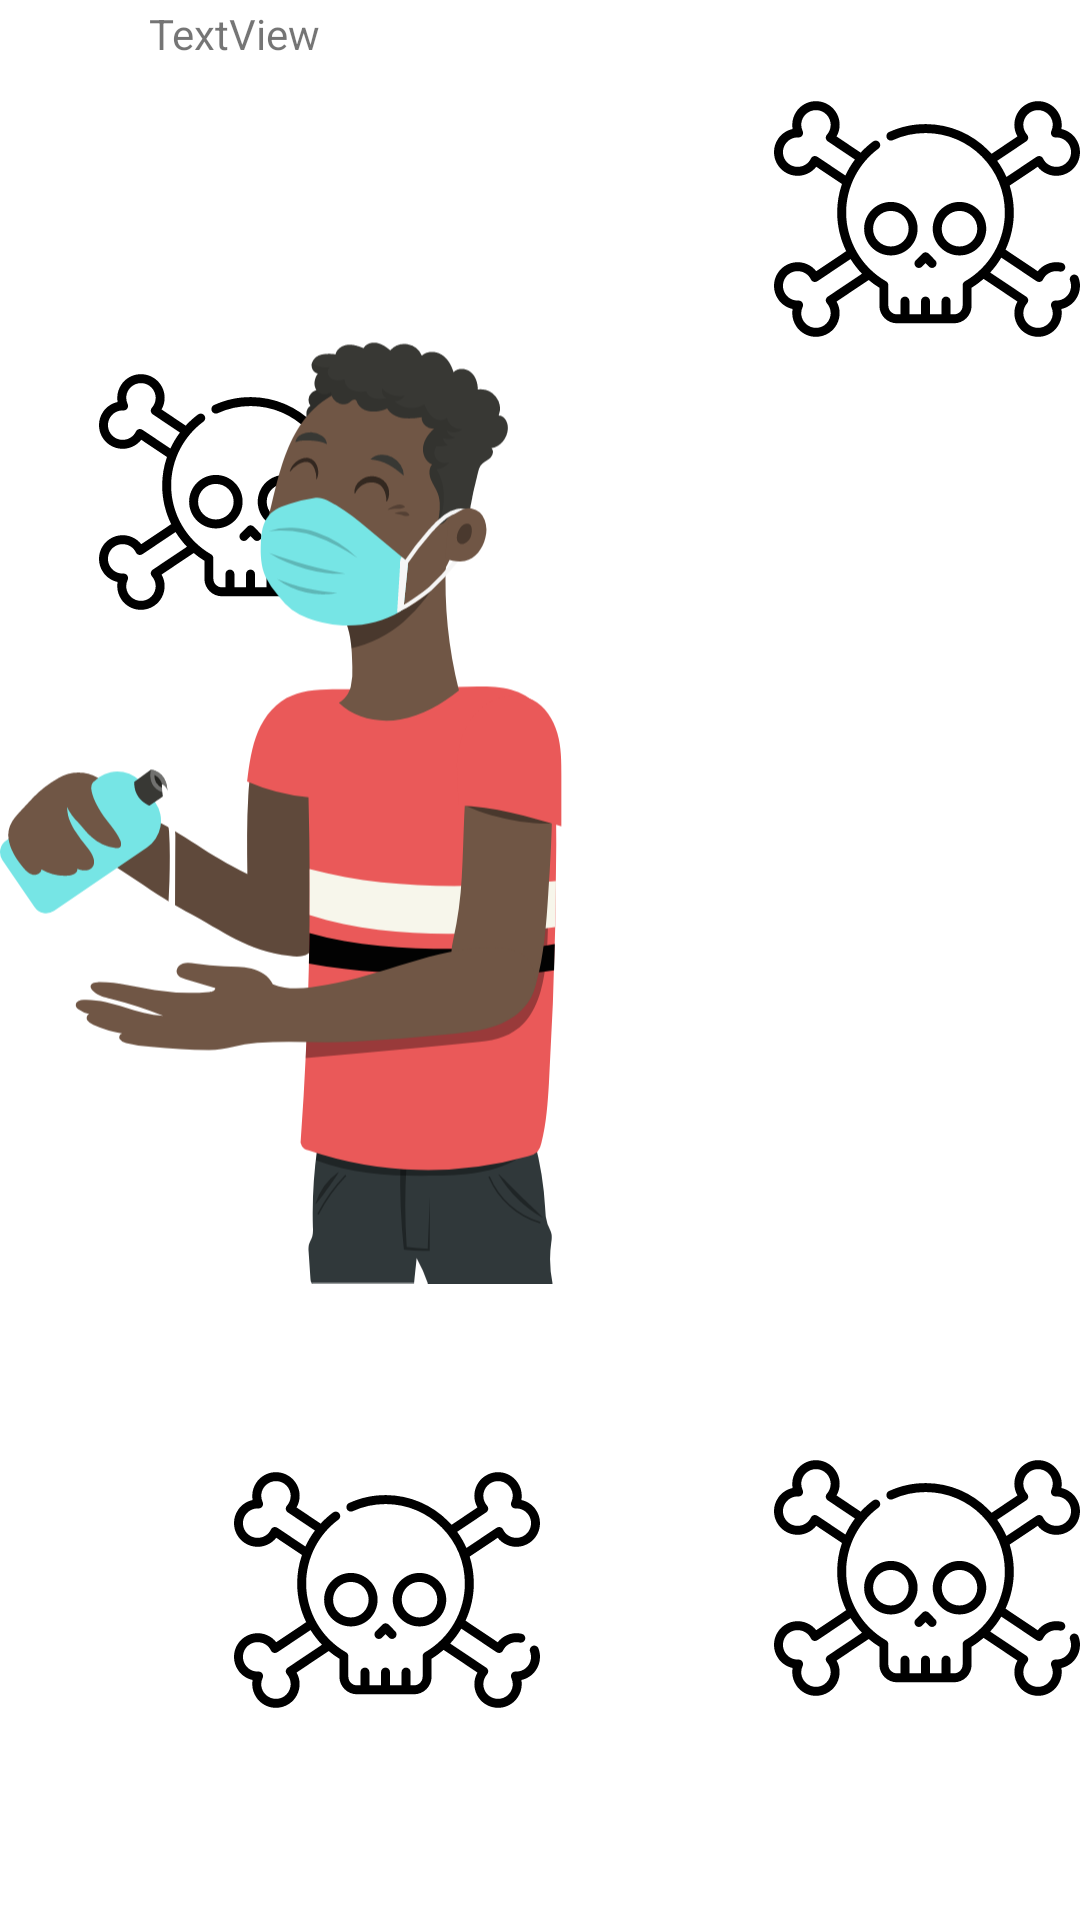

Android layout source for this screen:
<!-- AndroidManifest.xml: application theme AppTheme -->
<!-- res/layout/temp.xml -->
<?xml version="1.0" encoding="utf-8"?>
<androidx.constraintlayout.widget.ConstraintLayout xmlns:android="http://schemas.android.com/apk/res/android"
    xmlns:app="http://schemas.android.com/apk/res-auto"
    xmlns:tools="http://schemas.android.com/tools"
    android:layout_width="match_parent"
    android:layout_height="match_parent">

    <ImageView
        android:id="@+id/imageView8"
        android:layout_width="102dp"
        android:layout_height="124dp"
        android:layout_marginStart="33dp"
        android:layout_marginTop="102dp"
        android:layout_marginBottom="505dp"
        app:layout_constraintBottom_toBottomOf="parent"
        app:layout_constraintStart_toStartOf="parent"
        app:layout_constraintTop_toTopOf="parent"
        app:layout_constraintVertical_bias="0.0"
        app:srcCompat="@drawable/ic_death" />

    <ImageView
        android:id="@+id/imageView"
        android:layout_width="wrap_content"
        android:layout_height="wrap_content"
        android:layout_marginStart="33dp"
        android:layout_marginTop="112dp"
        android:layout_marginBottom="130dp"
        app:layout_constraintBottom_toBottomOf="parent"
        app:layout_constraintEnd_toEndOf="parent"
        app:layout_constraintHorizontal_bias="1.0"
        app:layout_constraintStart_toStartOf="parent"
        app:layout_constraintTop_toTopOf="parent"
        app:layout_constraintVertical_bias="1.0"
        app:srcCompat="@drawable/ic_essential_boy" />

    <ImageView
        android:id="@+id/imageView2"
        android:layout_width="102dp"
        android:layout_height="124dp"
        android:layout_marginTop="102dp"
        android:layout_marginBottom="505dp"
        app:layout_constraintBottom_toBottomOf="parent"
        app:layout_constraintEnd_toEndOf="parent"
        app:layout_constraintTop_toTopOf="parent"
        app:layout_constraintVertical_bias="1.0"
        app:srcCompat="@drawable/ic_death" />

    <ImageView
        android:id="@+id/imageView9"
        android:layout_width="102dp"
        android:layout_height="124dp"
        android:layout_marginBottom="52dp"
        app:layout_constraintBottom_toBottomOf="parent"
        app:layout_constraintEnd_toEndOf="parent"
        app:srcCompat="@drawable/ic_death" />

    <ImageView
        android:id="@+id/imageView10"
        android:layout_width="102dp"
        android:layout_height="124dp"
        android:layout_marginBottom="48dp"
        app:layout_constraintBottom_toBottomOf="parent"
        app:layout_constraintEnd_toStartOf="@+id/imageView9"
        app:layout_constraintStart_toStartOf="parent"
        app:srcCompat="@drawable/ic_death" />

    <TextView
        android:id="@+id/textView2"
        android:layout_width="wrap_content"
        android:layout_height="wrap_content"
        android:text="TextView"
        app:layout_constraintBottom_toTopOf="@+id/imageView"
        app:layout_constraintEnd_toStartOf="@+id/imageView10"
        app:layout_constraintStart_toStartOf="@+id/imageView10"
        app:layout_constraintTop_toTopOf="parent"
        app:layout_constraintVertical_bias="1.0" />
</androidx.constraintlayout.widget.ConstraintLayout>
<!-- resources referenced by this layout -->
<resources>
  <!-- drawable ic_death: vector/xml drawable (drawable, 7184 chars, omitted) -->
  <!-- drawable ic_essential_boy: vector/xml drawable (drawable, 19935 chars, omitted) -->
  <style name="AppTheme" parent="Theme.MaterialComponents.Light.NoActionBar">
          
          <item name="colorPrimary">@color/background</item>
          <item name="colorPrimaryDark">@color/background</item>
          <item name="colorAccent">@color/colorAccent</item>
      </style>
  <color name="background">#070912</color>
  <color name="colorAccent">#03DAC5</color>
</resources>
